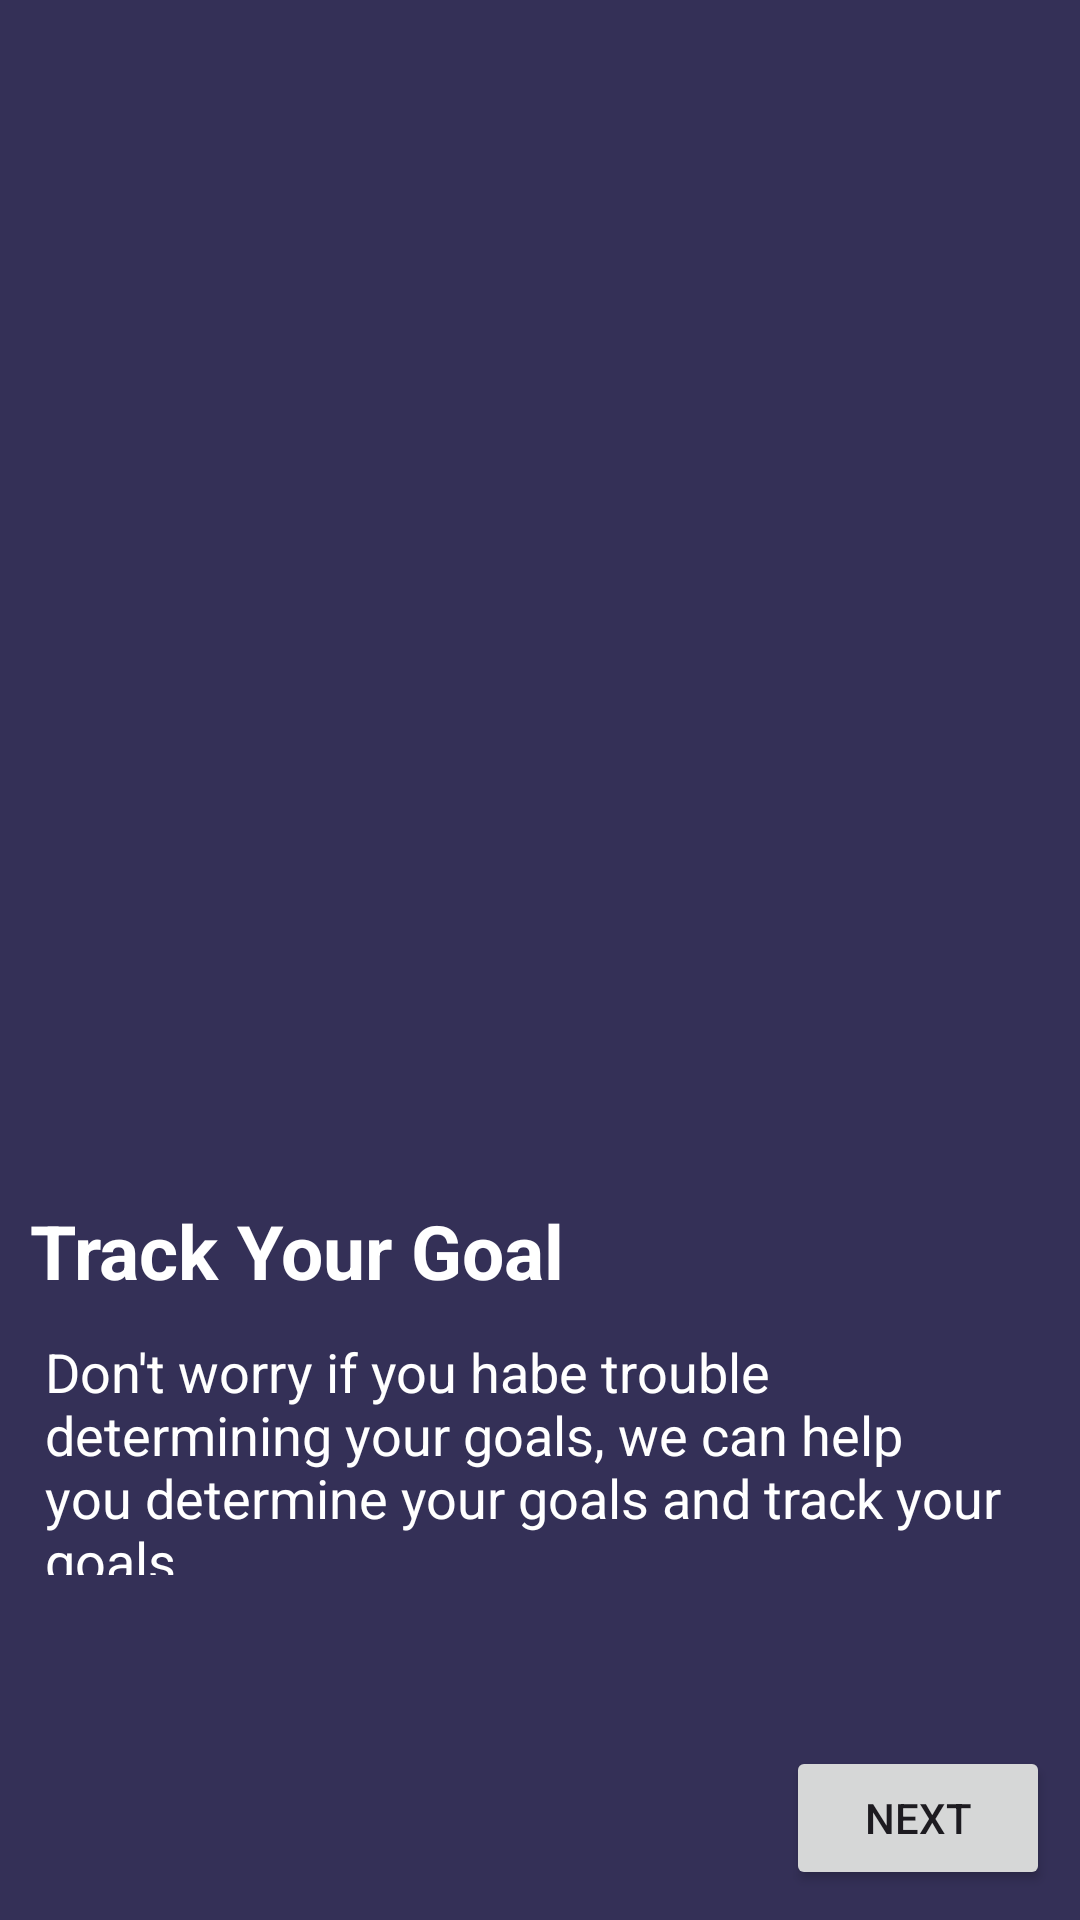

The Android layout XML behind this screen, and the referenced resources:
<!-- AndroidManifest.xml: application theme Theme.FitGuard -->
<!-- res/layout/activity_goal.xml -->
<?xml version="1.0" encoding="utf-8"?>
<androidx.constraintlayout.widget.ConstraintLayout xmlns:android="http://schemas.android.com/apk/res/android"
    xmlns:app="http://schemas.android.com/apk/res-auto"
    xmlns:tools="http://schemas.android.com/tools"
    android:id="@+id/linearLayout2"
    android:layout_width="match_parent"
    android:layout_height="match_parent"
    android:background="@color/backgroundblue"
    tools:context=".GoalActivity">


    <ImageView
        android:id="@+id/imageView3"
        android:layout_width="match_parent"
        android:layout_height="400dp"
        android:scaleType="fitXY"
        android:src="@drawable/goalman"
        app:layout_constraintEnd_toEndOf="parent"
        app:layout_constraintHorizontal_bias="0.0"
        app:layout_constraintStart_toStartOf="parent"
        app:layout_constraintTop_toTopOf="parent" />


    <TextView
        android:id="@+id/textView2"
        android:layout_width="match_parent"
        android:layout_height="40dp"
        android:layout_marginStart="10dp"
        android:layout_marginLeft="10dp"
        android:layout_marginEnd="10dp"
        android:layout_marginRight="10dp"
        android:text="Track Your Goal"
        android:textColor="#ffffff"
        android:textSize="25sp"
        android:textStyle="bold"
        app:layout_constraintBottom_toBottomOf="parent"
        app:layout_constraintEnd_toEndOf="@+id/imageView3"
        app:layout_constraintStart_toStartOf="parent"
        app:layout_constraintTop_toBottomOf="@+id/imageView3"
        app:layout_constraintVertical_bias="0.0" />

    <TextView
        android:id="@+id/textView3"
        android:layout_width="match_parent"
        android:layout_height="90dp"
        android:layout_marginStart="10dp"
        android:layout_marginLeft="10dp"
        android:layout_marginEnd="10dp"
        android:layout_marginRight="10dp"
        android:padding="5dp"
        android:text="Don't worry if you habe trouble determining your goals, we can help you determine your goals and track your goals."
        android:textColor="#ffffff"
        android:textSize="18sp"
        app:layout_constraintBottom_toTopOf="@+id/goalbutton"
        app:layout_constraintEnd_toEndOf="@+id/textView2"
        app:layout_constraintHorizontal_bias="0.0"
        app:layout_constraintStart_toStartOf="@+id/textView2"
        app:layout_constraintTop_toBottomOf="@+id/textView2"
        app:layout_constraintVertical_bias="0.0" />

    <Button
        android:id="@+id/goalbutton"
        android:layout_width="wrap_content"
        android:layout_height="wrap_content"
        android:layout_marginEnd="10dp"
        android:layout_marginRight="10dp"
        android:layout_marginBottom="10dp"
        android:text="Next"
        app:layout_constraintBottom_toBottomOf="parent"
        app:layout_constraintEnd_toEndOf="parent" />

</androidx.constraintlayout.widget.ConstraintLayout>
<!-- resources referenced by this layout -->
<resources>
  <color name="backgroundblue">#343057</color>
  <style name="Theme.FitGuard" parent="Base.Theme.FitGuard" />
  <style name="Base.Theme.FitGuard" parent="Theme.Material3.DayNight.NoActionBar">
          
          
      </style>
</resources>
